Dataset: leen2@olin302-51.cslabs.carleton.edu (GitHub, noazlee/cs400_image_segmentation). Classes: clean, dust.

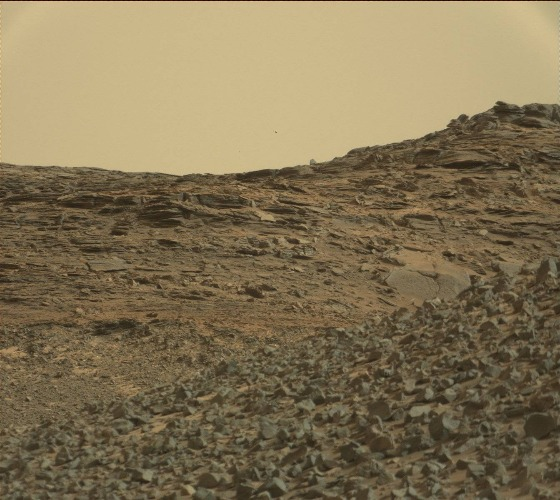
Label: clean

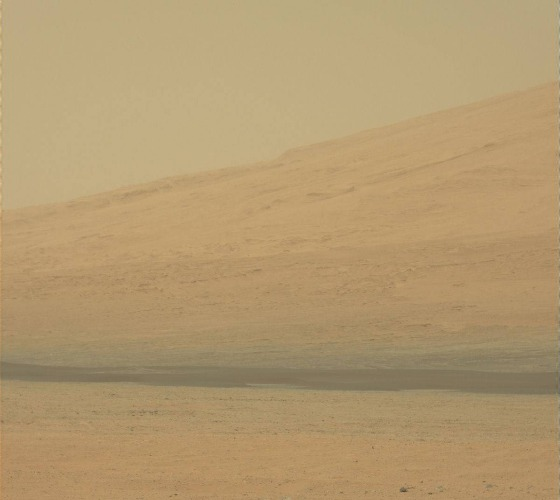
Label: dust

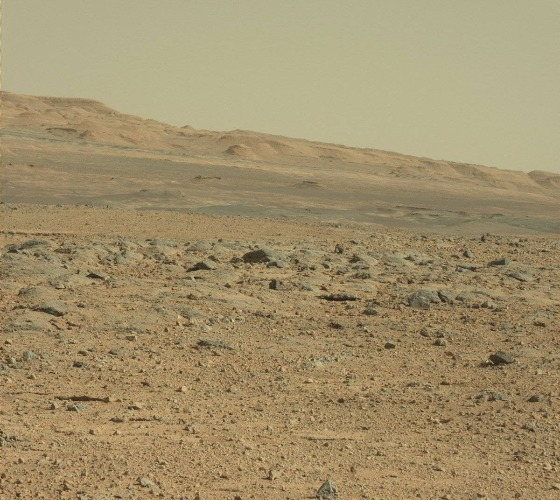
Label: clean

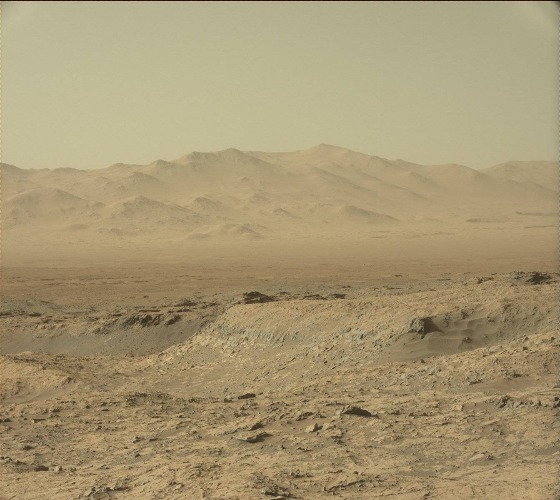
Label: dust

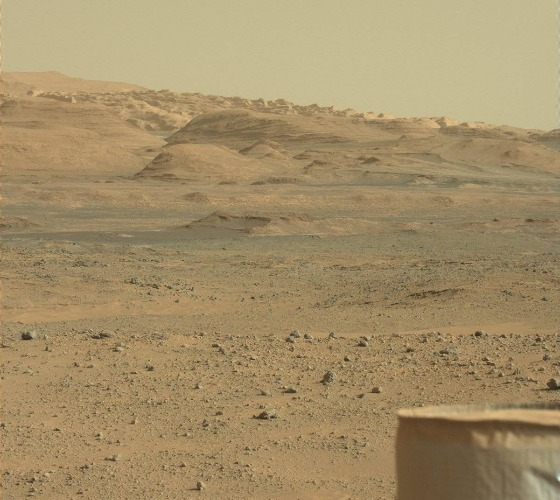
Label: clean

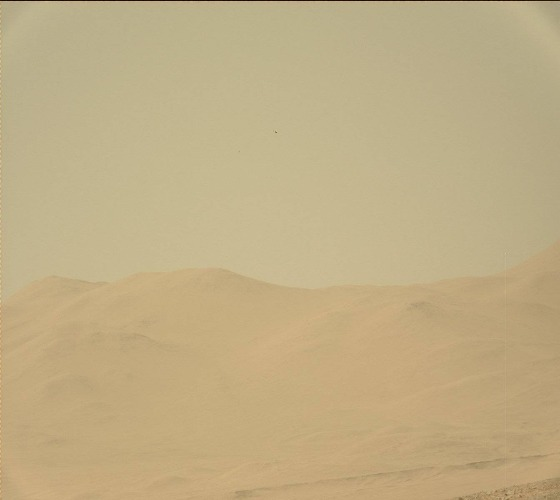
Label: dust
